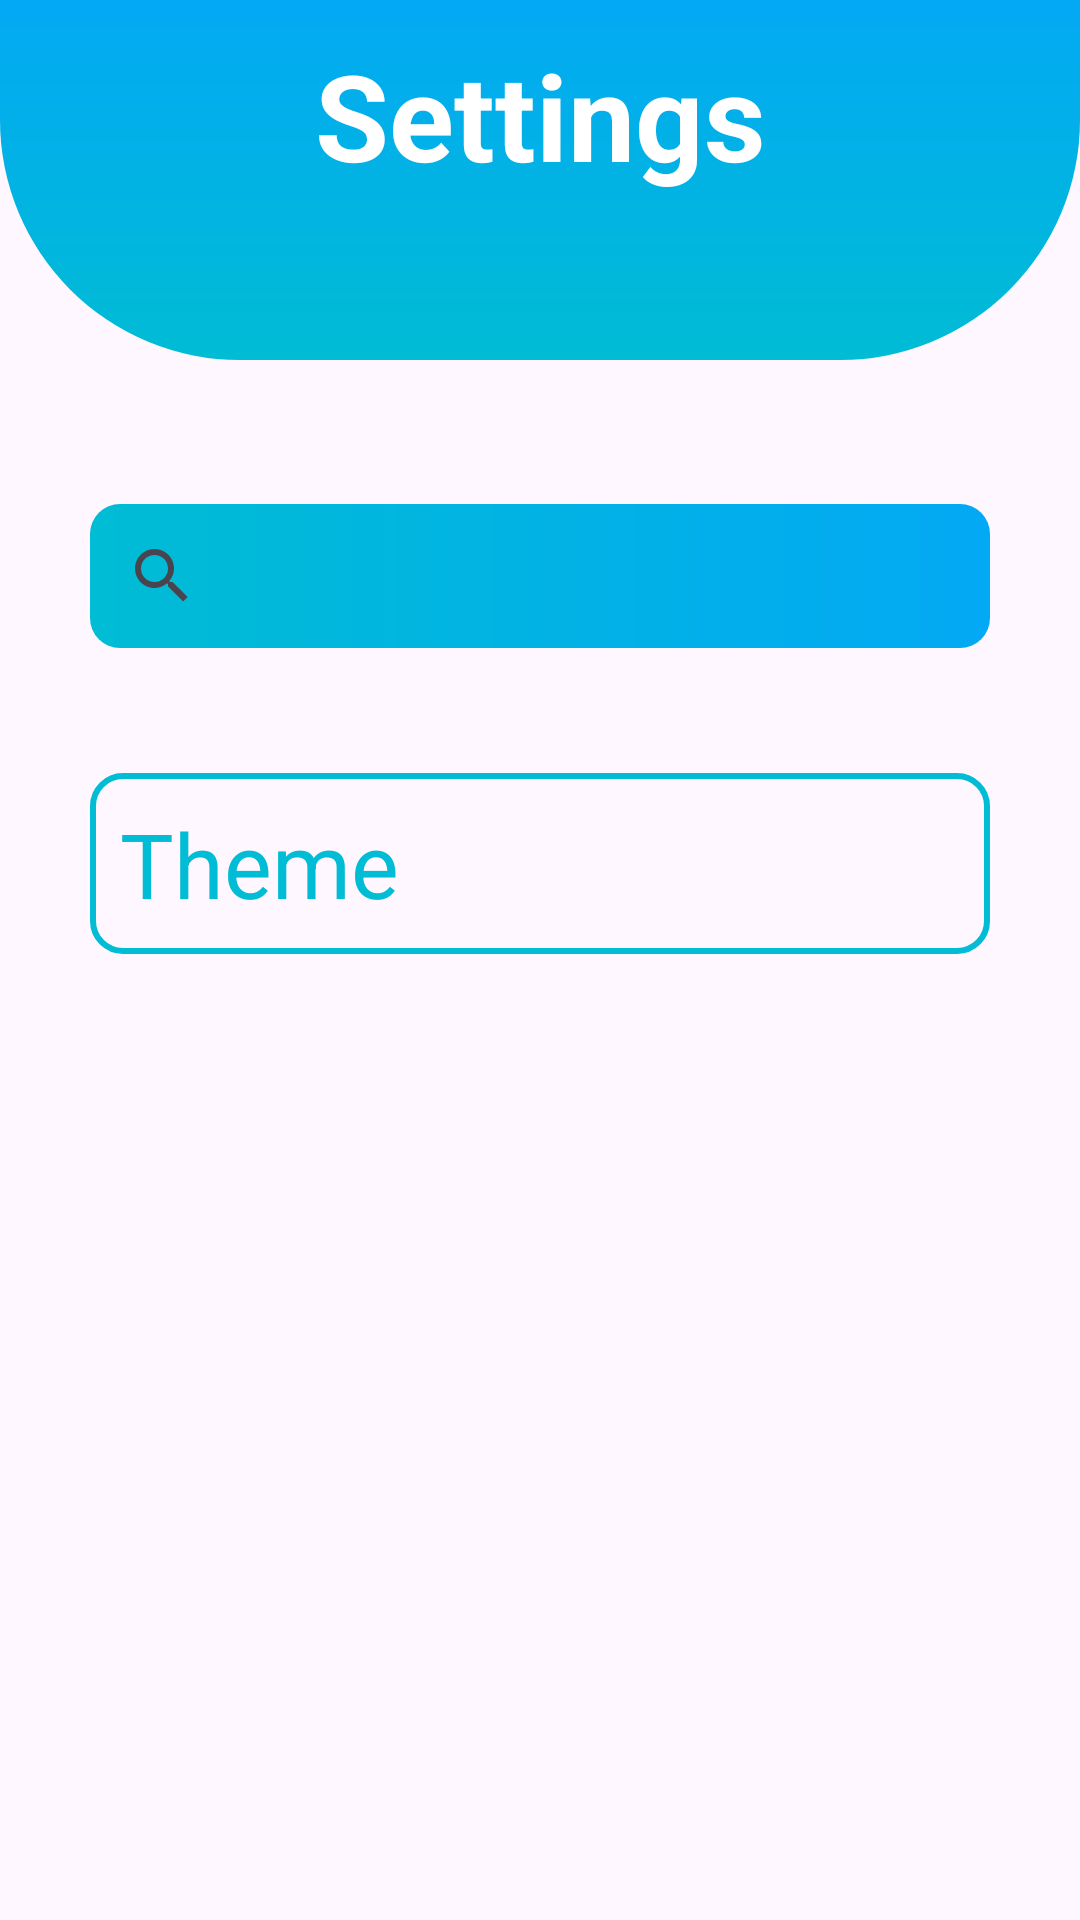

The Android layout XML behind this screen, and the referenced resources:
<!-- AndroidManifest.xml: application theme Theme.InsideJob -->
<!-- res/layout/activity_setting.xml -->
<?xml version="1.0" encoding="utf-8"?>
<androidx.constraintlayout.widget.ConstraintLayout xmlns:android="http://schemas.android.com/apk/res/android"
    xmlns:app="http://schemas.android.com/apk/res-auto"
    xmlns:tools="http://schemas.android.com/tools"
    android:id="@+id/main"
    android:layout_width="match_parent"
    android:layout_height="match_parent"
    tools:context=".SettingAct">


    <LinearLayout
        android:id="@+id/linear"
        android:layout_width="match_parent"
        android:layout_height="120dp"
        android:background="@drawable/top_back"
        app:layout_constraintEnd_toEndOf="parent"
        app:layout_constraintStart_toStartOf="parent"
        app:layout_constraintTop_toTopOf="parent"
        app:layout_constraintBottom_toTopOf="@id/searchView"
        android:orientation="vertical">

        <TextView
            android:id="@+id/customtoast"
            android:layout_width="match_parent"
            android:layout_height="77dp"
            android:gravity="center"
            android:text="Settings"
            android:textStyle="bold"
            android:textColor="@color/white"
            android:textSize="40dp" />
    </LinearLayout>


    <SearchView
        android:id="@+id/searchView"
        android:layout_width="300dp"
        android:layout_height="wrap_content"
        android:layout_marginTop="48dp"
        android:background="@drawable/searchback"
        app:layout_constraintEnd_toEndOf="parent"
        app:layout_constraintStart_toStartOf="parent"
        app:layout_constraintTop_toBottomOf="@id/linear" />

    <TextView
        android:id="@+id/textView9"
        android:layout_width="match_parent"
        android:layout_height="wrap_content"
        android:layout_margin="30dp"
        android:padding="10dp"
        android:background="@drawable/titleback"
        android:text="Theme"
        android:textColor="#00BCD4"
        android:textSize="30dp"
        app:layout_constraintBottom_toBottomOf="parent"
        app:layout_constraintTop_toBottomOf="@+id/searchView"
        app:layout_constraintVertical_bias="0.038"
        tools:layout_editor_absoluteX="45dp" />

    <androidx.appcompat.widget.SwitchCompat
        android:id="@+id/switchMode"
        android:layout_width="wrap_content"
        android:layout_height="wrap_content"
        android:thumb="@drawable/thumb"
        app:layout_constraintBottom_toBottomOf="@+id/textView9"
        app:layout_constraintEnd_toEndOf="parent"
        app:layout_constraintHorizontal_bias="0.843"
        app:layout_constraintStart_toStartOf="parent"
        app:layout_constraintTop_toTopOf="@+id/textView9"
        app:layout_constraintVertical_bias="0.375"
        app:track="@drawable/track"
        />


</androidx.constraintlayout.widget.ConstraintLayout>
<!-- resources referenced by this layout -->
<resources>
  <color name="white">#FFFFFFFF</color>
  <!-- drawable searchback (drawable) -->
  <?xml version="1.0" encoding="utf-8"?>
  <shape xmlns:android="http://schemas.android.com/apk/res/android">
  
     <gradient
         android:startColor="#00BCD4"
  
         android:endColor="#03A9F4"/>
  
      <corners
          android:radius="10dp"
          />
  </shape>
  <!-- drawable titleback (drawable) -->
  <?xml version="1.0" encoding="utf-8"?>
  <shape xmlns:android="http://schemas.android.com/apk/res/android">
  
      <stroke
          android:color="#00BCD4"
          android:width="2dp"
          />
      <corners
          android:radius="10dp"
          />
  
  
  </shape>
  <!-- drawable top_back (drawable) -->
  <?xml version="1.0" encoding="utf-8"?>
  <shape xmlns:android="http://schemas.android.com/apk/res/android"
  
      android:shape="rectangle">
  
      <gradient
          android:startColor="#03A9F4"
          android:endColor="#00BCD4"
          android:angle="120"/>
  
      <corners
          android:bottomLeftRadius="80dp"
          android:bottomRightRadius="80dp"/>
  </shape>
  <!-- drawable track (drawable) -->
  <?xml version="1.0" encoding="utf-8"?>
  <selector xmlns:android="http://schemas.android.com/apk/res/android">
  
      <item
          android:state_checked="true">
          <shape
              android:shape="rectangle">
              <solid
                  android:color="#FF4CA1E1"/>
              <size
                  android:height="3dp"/>
              <corners
                  android:radius="100dp"/>
          </shape>
      </item>
  
      <item
          android:state_checked="false">
          <shape
              android:shape="rectangle">
              <solid
                  android:color="#FFF17E27"/>
              <size
                  android:height="3dp"/>
              <corners
                  android:radius="100dp"/>
          </shape>
      </item>
  </selector>
  <style name="Theme.InsideJob" parent="Base.Theme.InsideJob" />
  <style name="Base.Theme.InsideJob" parent="Theme.Material3.DayNight.NoActionBar">
          
          
  
          <item name="colorPrimary">#FFF17E27</item>
          <item name="colorPrimaryVariant">#FFF17E27</item>
          <item name="colorOnPrimary">@color/white</item>
  
          <item name="colorSecondary">@color/lavender</item>
          <item name="colorSecondaryVariant">#7481EC</item>
          <item name="colorOnSecondary">@color/black</item>
          
          <item name="android:statusBarColor">#4CA1E1</item>
      </style>
  <color name="lavender">#8692f7</color>
  <color name="black">#FF000000</color>
</resources>
